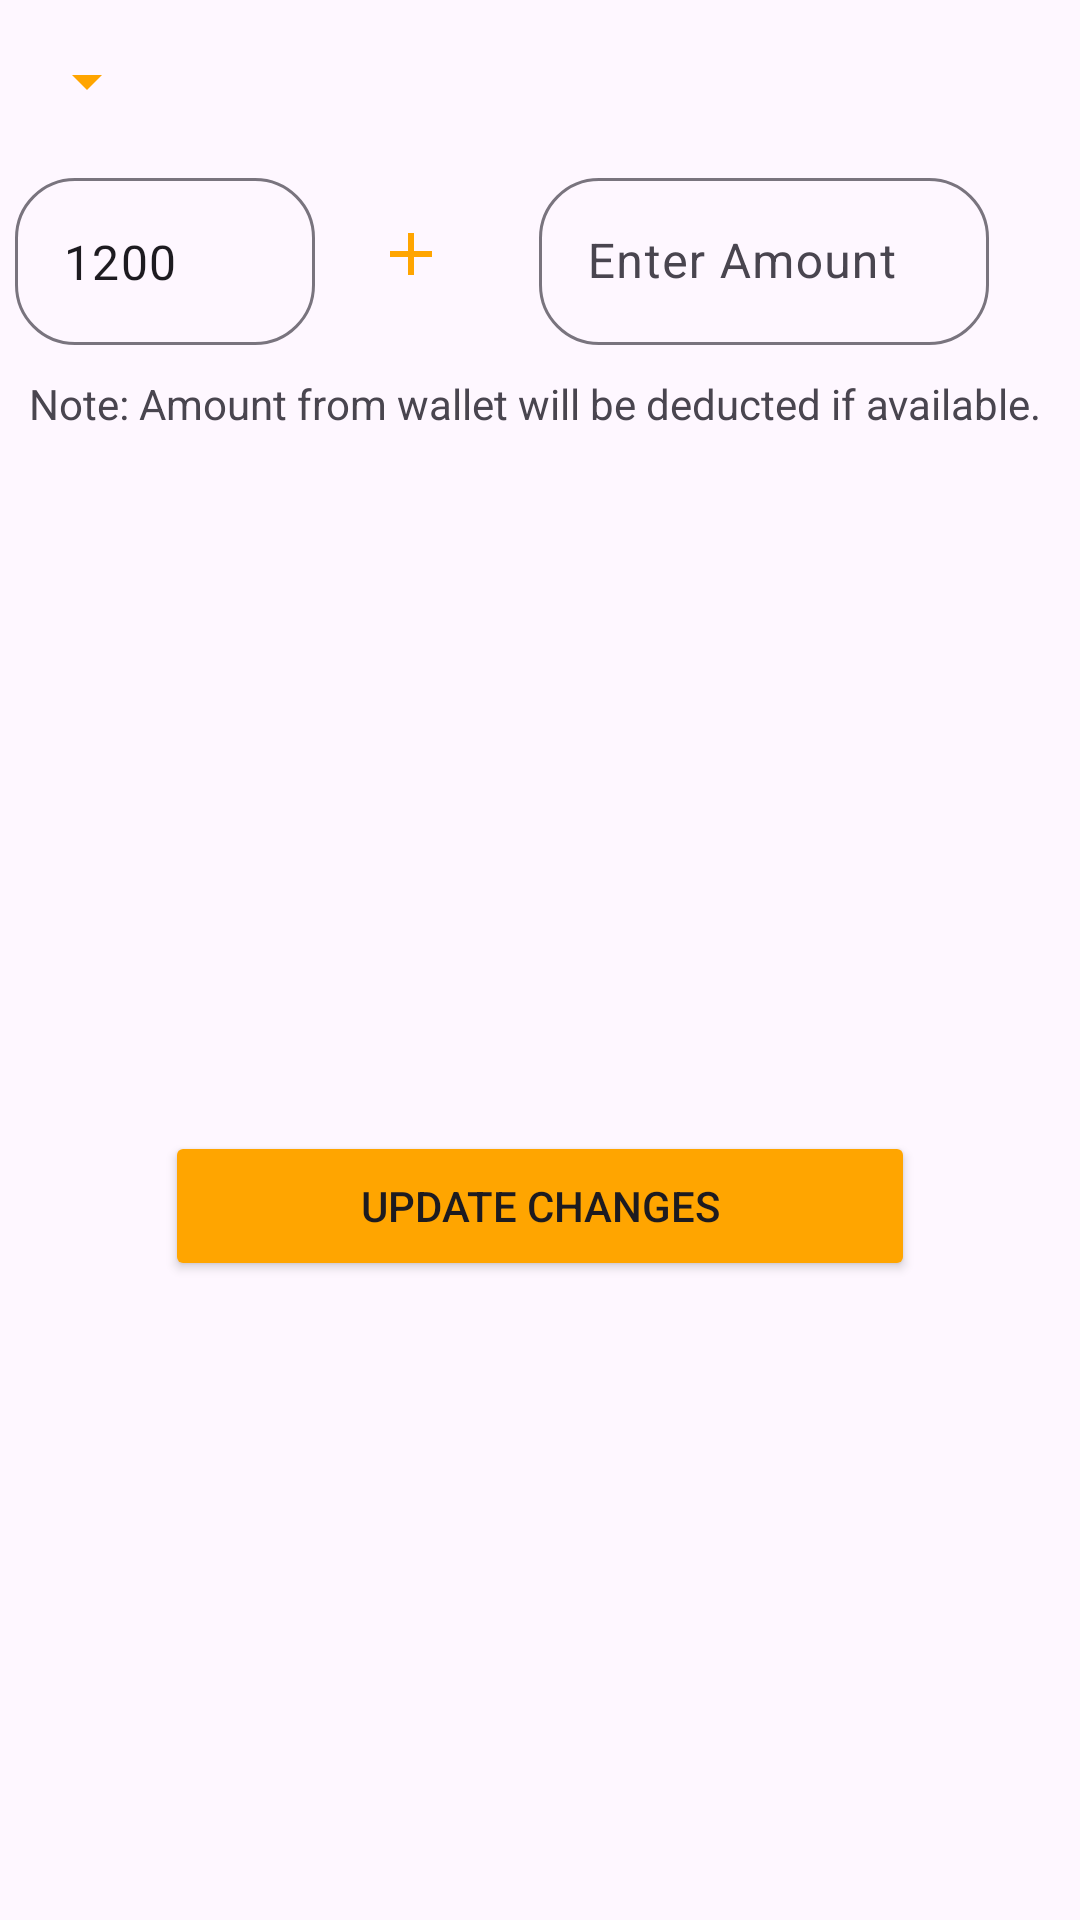

The Android layout XML behind this screen, and the referenced resources:
<!-- AndroidManifest.xml: application theme Theme.PayMate -->
<!-- res/layout/fragment_other_due.xml -->
<?xml version="1.0" encoding="utf-8"?>
<layout xmlns:android="http://schemas.android.com/apk/res/android"
    xmlns:tools="http://schemas.android.com/tools"
    xmlns:app="http://schemas.android.com/apk/res-auto"
    tools:context=".OtherDueUpdateFragment">


    <androidx.constraintlayout.widget.ConstraintLayout
        android:layout_width="match_parent"
        android:layout_height="match_parent">

        <Spinner
            android:id="@+id/selectOptionDropDown"
            android:layout_width="wrap_content"
            android:layout_height="wrap_content"
            android:layout_marginStart="5dp"
            android:layout_marginTop="15dp"
            android:backgroundTint="@color/app_theme_color"
            android:backgroundTintMode="src_atop"
            android:elevation="5sp"
            app:barrierMargin="3dp"
            app:layout_constraintBottom_toTopOf="@+id/addOtherDueLayout"
            app:layout_constraintStart_toStartOf="@id/addOtherDueLayout"
            app:layout_constraintTop_toTopOf="parent"
            app:strokeColor="@color/app_theme_color" />


        <androidx.constraintlayout.widget.ConstraintLayout
            android:id="@+id/addOtherDueLayout"
            android:layout_width="match_parent"
            android:layout_height="wrap_content"
            android:layout_marginTop="15dp"
            app:layout_constraintEnd_toEndOf="parent"
            app:layout_constraintStart_toStartOf="parent"
            app:layout_constraintTop_toBottomOf="@id/selectOptionDropDown">

            <com.google.android.material.textfield.TextInputLayout
                android:id="@+id/otherAmountInputLayout"
                android:layout_width="100dp"
                android:layout_height="wrap_content"
                android:layout_marginStart="5dp"
                android:clickable="false"
                app:boxCornerRadiusBottomEnd="@dimen/boxCornerRadius"
                app:boxCornerRadiusBottomStart="@dimen/boxCornerRadius"
                app:boxCornerRadiusTopEnd="@dimen/boxCornerRadius"
                app:boxCornerRadiusTopStart="@dimen/boxCornerRadius"
                app:counterTextAppearance="@style/TextAppearance.AppCompat.Body1"
                app:hintAnimationEnabled="true"
                app:layout_constraintStart_toStartOf="parent"
                app:layout_constraintTop_toTopOf="parent">

                <com.google.android.material.textfield.TextInputEditText
                    android:id="@+id/updateOtherAmountEditText"
                    android:layout_width="match_parent"
                    android:layout_height="wrap_content"
                    android:clickable="false"
                    android:editable="false"
                    android:text="1200"
                    tools:ignore="Deprecated" />
            </com.google.android.material.textfield.TextInputLayout>

            <ImageView
                android:id="@+id/addIcon"
                android:layout_width="wrap_content"
                android:layout_height="wrap_content"
                android:layout_marginStart="20dp"
                app:layout_constraintBottom_toBottomOf="@+id/otherAmountInputLayout"
                app:layout_constraintStart_toEndOf="@+id/otherAmountInputLayout"
                app:layout_constraintTop_toTopOf="@+id/otherAmountInputLayout"
                app:srcCompat="@drawable/baseline_add_24" />




            <com.google.android.material.textfield.TextInputLayout
                android:id="@+id/enterOtherAmountInputLayout"
                android:layout_width="150dp"
                android:layout_height="wrap_content"
                app:boxCornerRadiusBottomEnd="@dimen/boxCornerRadius"
                app:boxCornerRadiusBottomStart="@dimen/boxCornerRadius"
                app:boxCornerRadiusTopEnd="@dimen/boxCornerRadius"
                app:boxCornerRadiusTopStart="@dimen/boxCornerRadius"
                app:counterTextAppearance="@style/TextAppearance.AppCompat.Body1"
                app:hintAnimationEnabled="true"
                app:layout_constraintEnd_toEndOf="parent"
                app:layout_constraintStart_toEndOf="@id/addIcon"
                app:layout_constraintTop_toTopOf="parent">

                <com.google.android.material.textfield.TextInputEditText
                    android:id="@+id/enterOtherAmountEditText"
                    android:layout_width="match_parent"
                    android:layout_height="wrap_content"
                    android:hint="Enter Amount"
                    android:inputType="numberDecimal" />
            </com.google.android.material.textfield.TextInputLayout>
        </androidx.constraintlayout.widget.ConstraintLayout>


        <TextView
            android:id="@+id/noteTextView"
            android:layout_width="wrap_content"
            android:layout_height="wrap_content"

            android:layout_marginTop="10sp"
            android:text="Note: Amount from wallet will be deducted if available. "
            app:layout_constraintEnd_toEndOf="parent"
            app:layout_constraintStart_toStartOf="parent"
            app:layout_constraintTop_toBottomOf="@+id/addOtherDueLayout" />

        <Button
            android:id="@+id/updateChangesButton"
            android:layout_width="250dp"
            android:layout_height="50dp"
            android:layout_marginTop="20dp"
            android:backgroundTint="@color/app_theme_color"
            android:text="Update Changes"
            app:cornerRadius="15sp"
            app:layout_constraintBottom_toBottomOf="parent"
            app:layout_constraintEnd_toEndOf="parent"
            app:layout_constraintStart_toStartOf="parent"
            app:layout_constraintTop_toBottomOf="@id/noteTextView" />

    </androidx.constraintlayout.widget.ConstraintLayout>

</layout>
<!-- resources referenced by this layout -->
<resources>
  <color name="app_theme_color">#FFA500</color>
  <dimen name="boxCornerRadius">20sp</dimen>
  <!-- drawable baseline_add_24 (drawable) -->
  <vector xmlns:android="http://schemas.android.com/apk/res/android" android:height="24dp" android:tint="@color/app_theme_color" android:viewportHeight="24" android:viewportWidth="24" android:width="24dp">
        
      <path android:fillColor="@android:color/white" android:pathData="M19,13h-6v6h-2v-6H5v-2h6V5h2v6h6v2z"/>
      
  </vector>
  <style name="Theme.PayMate" parent="Base.Theme.PayMate">
          <item name="android:statusBarColor">@android:color/transparent</item>
      </style>
  <style name="Base.Theme.PayMate" parent="Theme.Material3.DayNight.NoActionBar">
          
          
          <item name="android:statusBarColor">@android:color/transparent</item>
  
      </style>
</resources>
